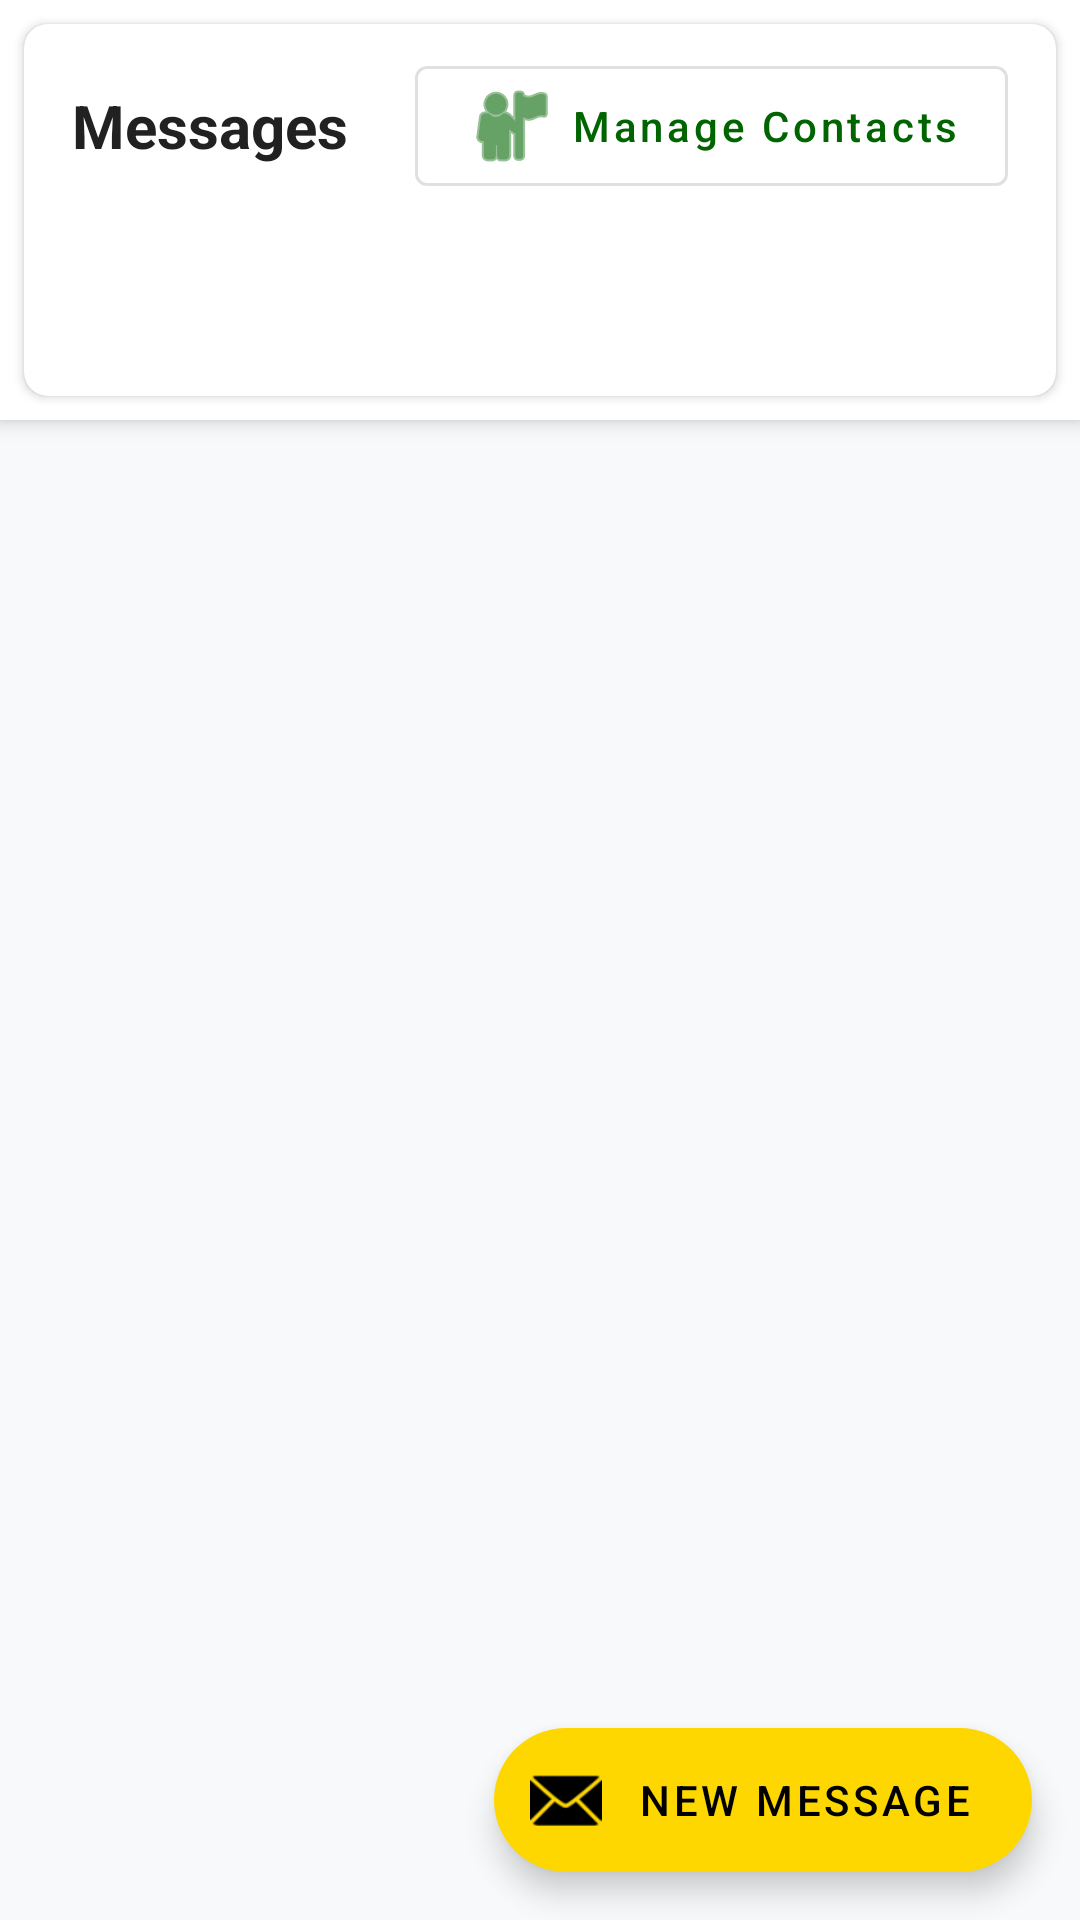

Here is an Android app screen rendered from its layout file. Give the layout XML and the strings, colors and styles it references.
<!-- AndroidManifest.xml: application theme Theme.MyApplication -->
<!-- res/layout/fragment_sms.xml -->
<?xml version="1.0" encoding="utf-8"?>
<androidx.coordinatorlayout.widget.CoordinatorLayout xmlns:android="http://schemas.android.com/apk/res/android"
    xmlns:app="http://schemas.android.com/apk/res-auto"
    android:layout_width="match_parent"
    android:layout_height="match_parent"
    android:background="@color/background">

    <com.google.android.material.appbar.AppBarLayout
        android:id="@+id/appBarLayout"
        android:layout_width="match_parent"
        android:layout_height="wrap_content"
        android:background="@color/surface">

        <com.google.android.material.card.MaterialCardView
            android:layout_width="match_parent"
            android:layout_height="wrap_content"
            android:layout_margin="8dp"
            app:cardCornerRadius="8dp"
            app:cardElevation="2dp">

            <LinearLayout
                android:layout_width="match_parent"
                android:layout_height="wrap_content"
                android:orientation="vertical"
                android:padding="8dp">

                <LinearLayout
                    android:layout_width="match_parent"
                    android:layout_height="wrap_content"
                    android:gravity="center_vertical"
                    android:orientation="horizontal"
                    android:paddingHorizontal="8dp">

                    <TextView
                        android:layout_width="0dp"
                        android:layout_height="wrap_content"
                        android:layout_weight="1"
                        android:text="Messages"
                        android:textColor="@color/text_primary"
                        android:textSize="20sp"
                        android:textStyle="bold" />

                    <com.google.android.material.button.MaterialButton
                        android:id="@+id/manageContactsButton"
                        style="@style/Widget.MaterialComponents.Button.OutlinedButton"
                        android:layout_width="wrap_content"
                        android:layout_height="wrap_content"
                        android:text="Manage Contacts"
                        android:textAllCaps="false"
                        app:icon="@android:drawable/ic_menu_myplaces" />

                </LinearLayout>

                <com.google.android.material.tabs.TabLayout
                    android:id="@+id/tabLayout"
                    android:layout_width="match_parent"
                    android:layout_height="wrap_content"
                    android:layout_marginTop="8dp"
                    app:tabMode="fixed"
                    app:tabGravity="fill"
                    app:tabTextColor="@color/text_secondary"
                    app:tabSelectedTextColor="@color/primary"
                    app:tabIndicatorColor="@color/primary" />

            </LinearLayout>

        </com.google.android.material.card.MaterialCardView>

    </com.google.android.material.appbar.AppBarLayout>

    <androidx.recyclerview.widget.RecyclerView
        android:id="@+id/messagesRecyclerView"
        android:layout_width="match_parent"
        android:layout_height="match_parent"
        android:clipToPadding="false"
        android:padding="8dp"
        app:layout_behavior="@string/appbar_scrolling_view_behavior" />

    <com.google.android.material.floatingactionbutton.ExtendedFloatingActionButton
        android:id="@+id/newMessageFab"
        android:layout_width="wrap_content"
        android:layout_height="wrap_content"
        android:layout_gravity="bottom|end"
        android:layout_marginEnd="16dp"
        android:layout_marginBottom="16dp"
        android:text="New Message"
        app:icon="@android:drawable/ic_dialog_email" />

</androidx.coordinatorlayout.widget.CoordinatorLayout>
<!-- resources referenced by this layout -->
<resources>
  <color name="background">#F8F9FA</color>
  <color name="primary">#006400</color>
  <color name="surface">#FFFFFF</color>
  <color name="text_primary">#212121</color>
  <color name="text_secondary">#757575</color>
  <style name="Theme.MyApplication" parent="Theme.MaterialComponents.DayNight.NoActionBar">
          
          <item name="colorPrimary">@color/primary</item>
          <item name="colorPrimaryVariant">@color/primary_dark</item>
          <item name="colorOnPrimary">@color/white</item>
          
          <item name="colorSecondary">@color/accent</item>
          <item name="colorSecondaryVariant">@color/accent_dark</item>
          <item name="colorOnSecondary">@color/black</item>
          
          <item name="android:statusBarColor">?attr/colorPrimaryVariant</item>
          
          <item name="android:windowBackground">@color/background</item>
          <item name="android:colorBackground">@color/background</item>
          
          <item name="android:textColorPrimary">@color/text_primary</item>
          <item name="android:textColorSecondary">@color/text_secondary</item>
          
          <item name="android:windowActivityTransitions">true</item>
          
          <item name="drawerArrowStyle">@style/DrawerArrowStyle</item>
          
      </style>
  <color name="primary_dark">#004D00</color>
  <color name="white">#FFFFFFFF</color>
  <color name="accent">#FFD700</color>
  <color name="accent_dark">#CCB100</color>
  <color name="black">#FF000000</color>
  <style name="DrawerArrowStyle" parent="Widget.AppCompat.DrawerArrowToggle">
          <item name="color">@color/white</item>
      </style>
</resources>
